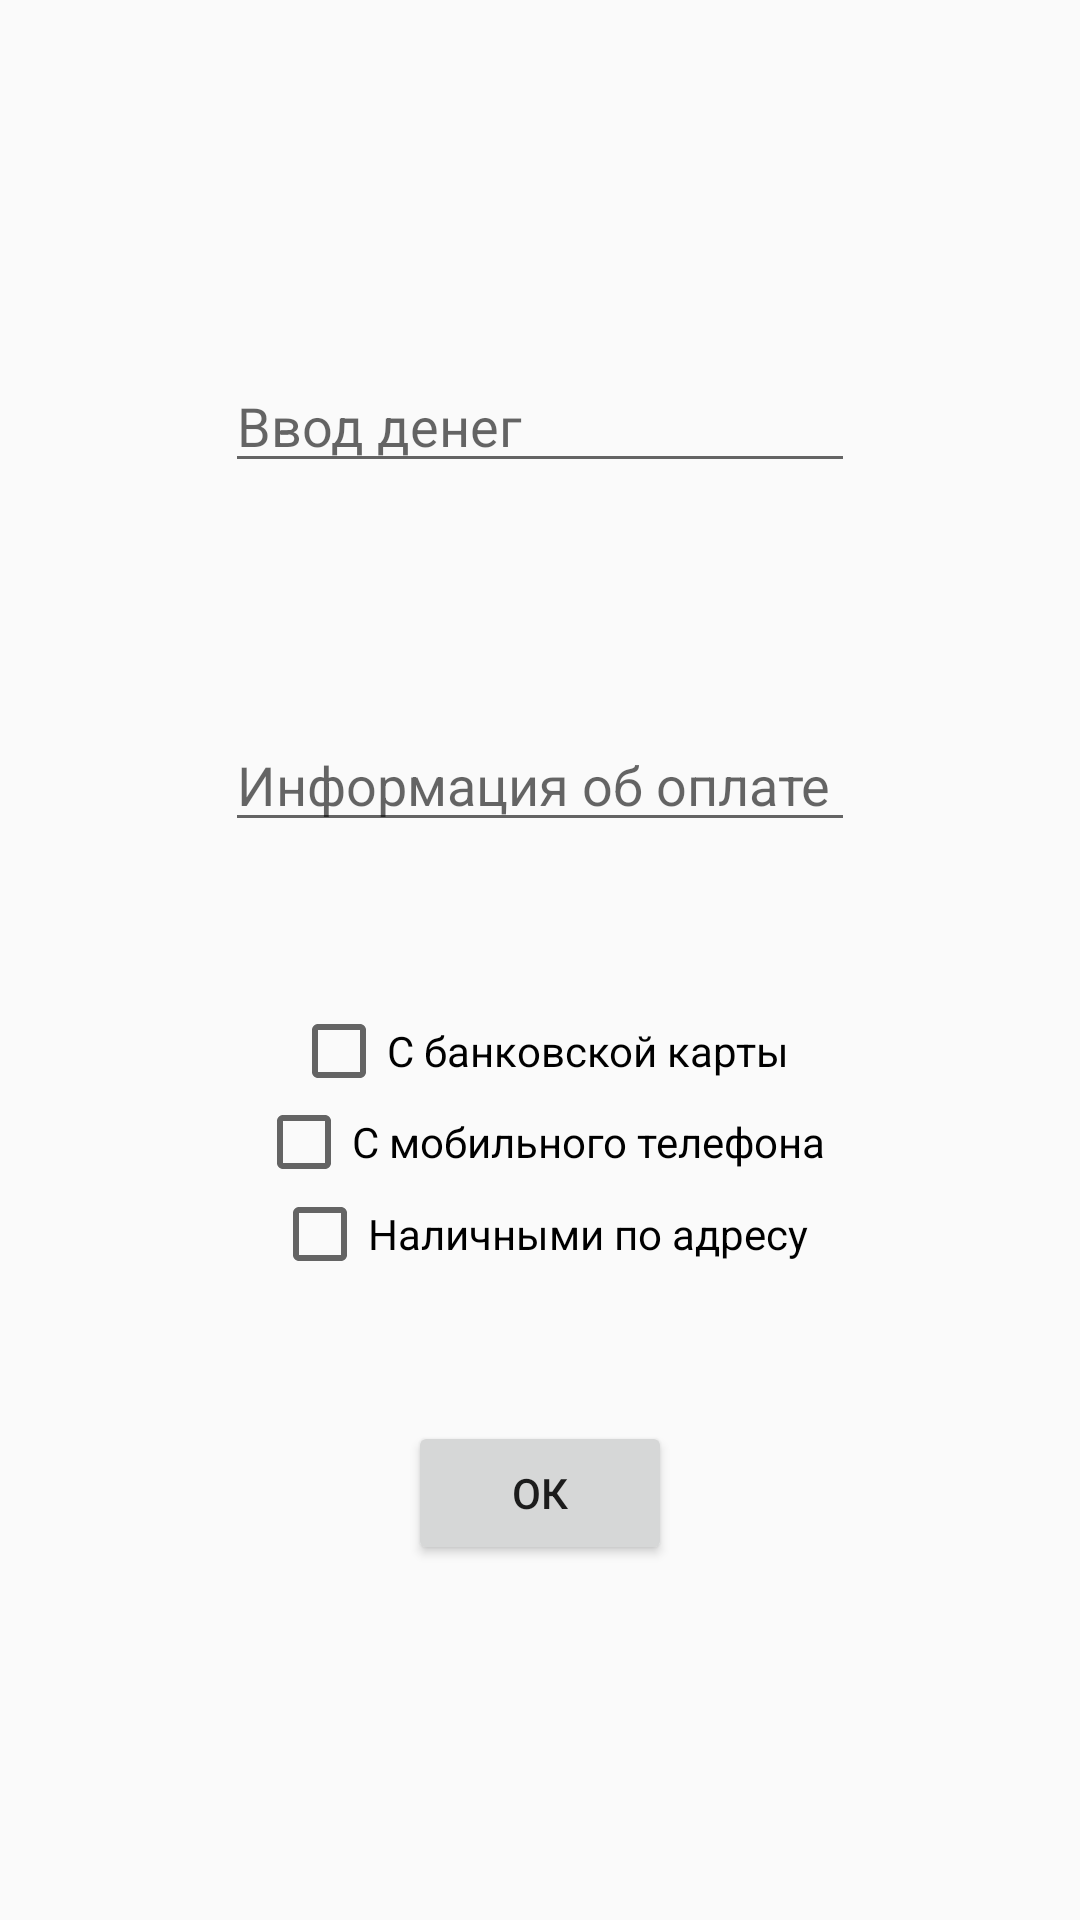

Layout XML and referenced resources for this Android screen:
<!-- AndroidManifest.xml: application theme Theme.AppCompat.Light.NoActionBar -->
<!-- res/layout/activity_money.xml -->
<?xml version="1.0" encoding="utf-8"?>
<androidx.constraintlayout.widget.ConstraintLayout xmlns:android="http://schemas.android.com/apk/res/android"
    xmlns:app="http://schemas.android.com/apk/res-auto"
    xmlns:tools="http://schemas.android.com/tools"
    android:layout_width="match_parent"
    android:layout_height="match_parent"
    tools:context=".MoneyActivity">

    <EditText
        android:id="@+id/money"
        android:layout_width="wrap_content"
        android:layout_height="wrap_content"
        android:ems="10"
        android:inputType="textPersonName"
        android:hint="@string/input_money"
        app:layout_constraintBottom_toBottomOf="parent"
        app:layout_constraintEnd_toEndOf="parent"
        app:layout_constraintHorizontal_bias="0.5"
        app:layout_constraintStart_toStartOf="parent"
        app:layout_constraintTop_toTopOf="parent"
        app:layout_constraintVertical_bias="0.2" />

    <EditText
        android:id="@+id/info"
        android:layout_width="wrap_content"
        android:layout_height="wrap_content"
        android:ems="10"
        android:inputType="textPersonName"
        android:hint="@string/info"
        app:layout_constraintBottom_toBottomOf="parent"
        app:layout_constraintEnd_toEndOf="parent"
        app:layout_constraintHorizontal_bias="0.5"
        app:layout_constraintStart_toStartOf="parent"
        app:layout_constraintTop_toTopOf="parent"
        app:layout_constraintVertical_bias="0.4" />

    <CheckBox
        android:id="@+id/card"
        android:layout_width="wrap_content"
        android:layout_height="wrap_content"
        android:text="@string/card"
        app:layout_constraintBottom_toBottomOf="parent"
        app:layout_constraintEnd_toEndOf="parent"
        app:layout_constraintHorizontal_bias="0.5"
        app:layout_constraintStart_toStartOf="parent"
        app:layout_constraintTop_toTopOf="parent"
        app:layout_constraintVertical_bias="0.55" />

    <CheckBox
        android:id="@+id/phone"
        android:layout_width="wrap_content"
        android:layout_height="wrap_content"
        android:text="@string/phone"
        app:layout_constraintBottom_toBottomOf="parent"
        app:layout_constraintEnd_toEndOf="parent"
        app:layout_constraintHorizontal_bias="0.5"
        app:layout_constraintStart_toStartOf="parent"
        app:layout_constraintTop_toTopOf="parent"
        app:layout_constraintVertical_bias="0.6" />

    <CheckBox
        android:id="@+id/cash"
        android:layout_width="wrap_content"
        android:layout_height="wrap_content"
        android:text="@string/cash"
        app:layout_constraintBottom_toBottomOf="parent"
        app:layout_constraintEnd_toEndOf="parent"
        app:layout_constraintHorizontal_bias="0.5"
        app:layout_constraintStart_toStartOf="parent"
        app:layout_constraintTop_toTopOf="parent"
        app:layout_constraintVertical_bias="0.65" />

    <Button
        android:id="@+id/ok"
        android:layout_width="wrap_content"
        android:layout_height="wrap_content"
        android:text="@string/ok"
        app:layout_constraintBottom_toBottomOf="parent"
        app:layout_constraintEnd_toEndOf="parent"
        app:layout_constraintHorizontal_bias="0.5"
        app:layout_constraintStart_toStartOf="parent"
        app:layout_constraintTop_toTopOf="parent"
        app:layout_constraintVertical_bias="0.8" />
</androidx.constraintlayout.widget.ConstraintLayout>
<!-- resources referenced by this layout -->
<resources>
  <string name="card">С банковской карты</string>
  <string name="cash">Наличными по адресу</string>
  <string name="info">Информация об оплате</string>
  <string name="input_money">Ввод денег</string>
  <string name="ok">ОК</string>
  <string name="phone">С мобильного телефона</string>
</resources>
